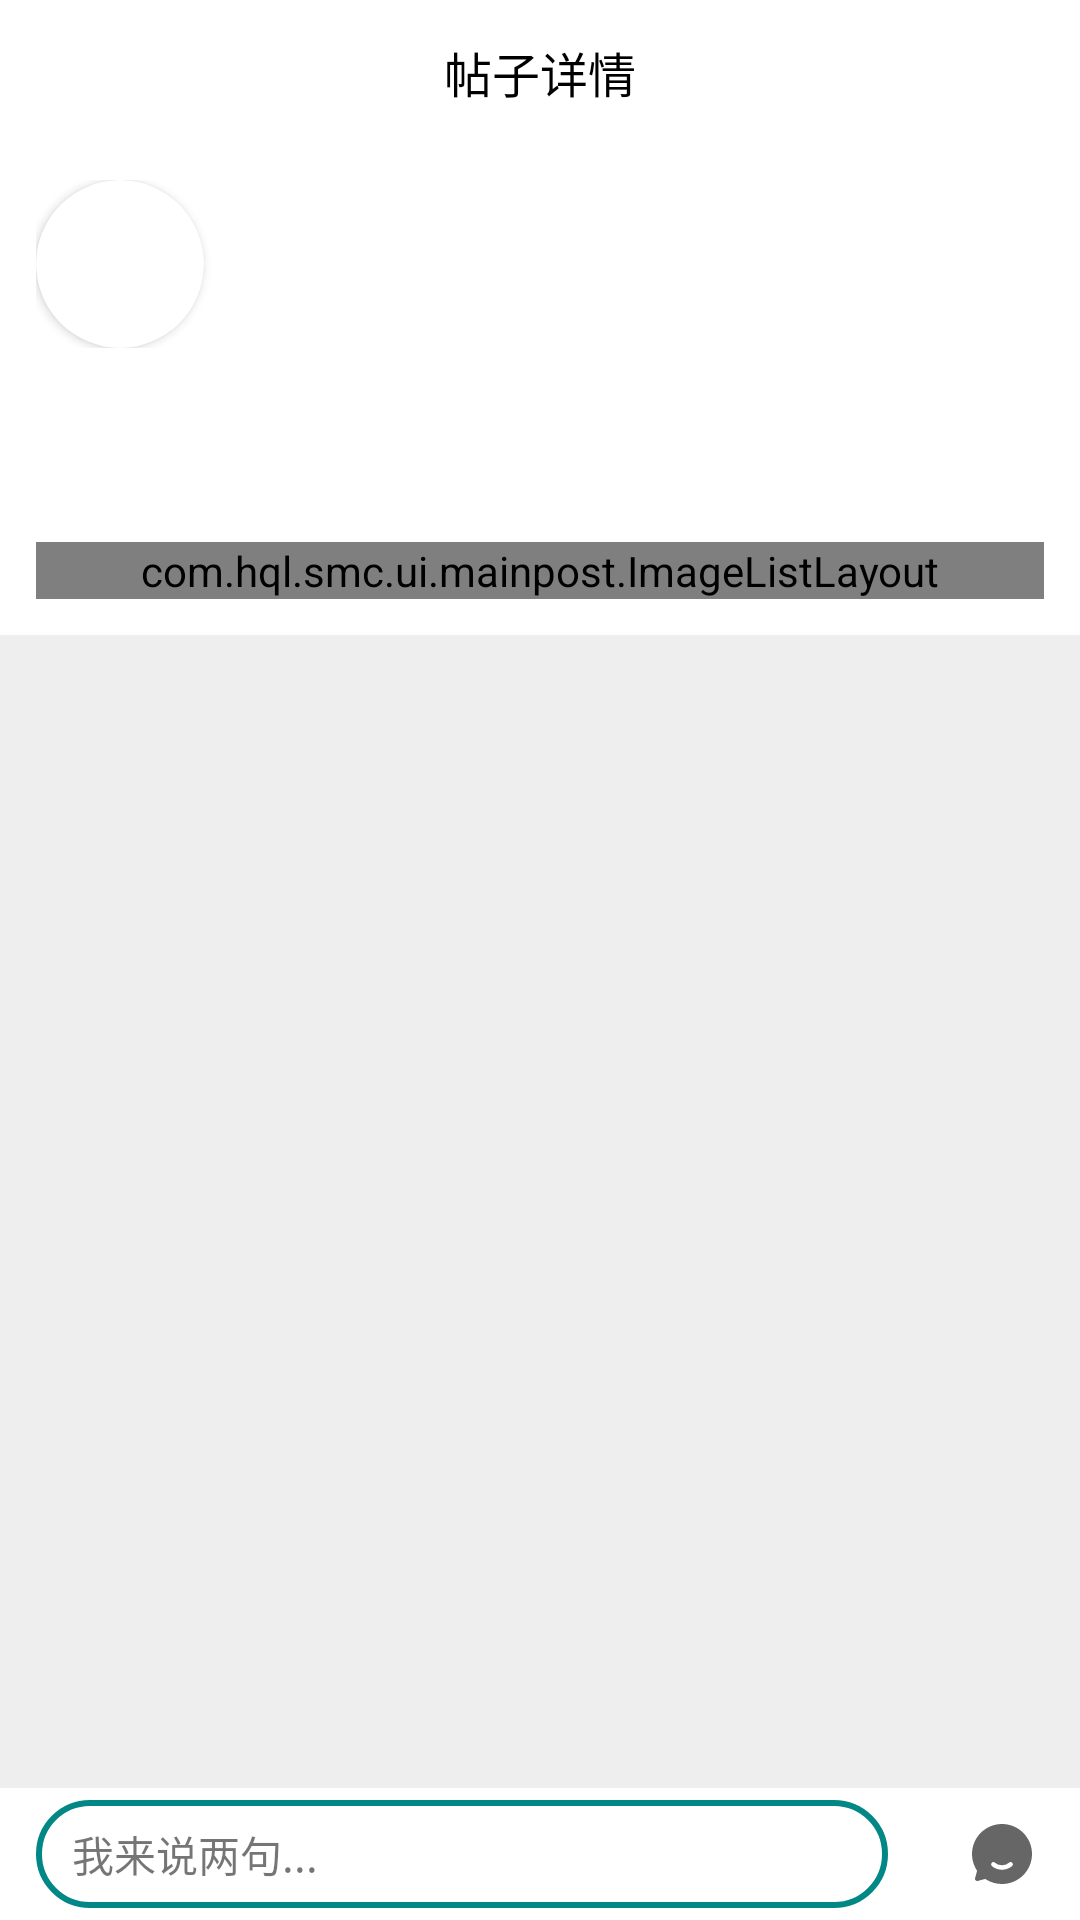

Here is an Android app screen rendered from its layout file. Give the layout XML and the strings, colors and styles it references.
<!-- AndroidManifest.xml: application theme Theme.SmcAndroid -->
<!-- res/layout/activity_mainpost.xml -->
<?xml version="1.0" encoding="utf-8"?>
<FrameLayout xmlns:android="http://schemas.android.com/apk/res/android"
    xmlns:app="http://schemas.android.com/apk/res-auto"
    xmlns:tools="http://schemas.android.com/tools"
    android:layout_width="match_parent"
    android:layout_height="match_parent">

    <LinearLayout
        android:layout_width="match_parent"
        android:layout_height="match_parent"
        android:background="@color/gray_e"
        android:orientation="vertical">

        <FrameLayout
            android:layout_width="match_parent"
            android:layout_height="48dp"
            android:background="@color/white"
            android:orientation="horizontal">

            <ImageView
                android:id="@+id/back"
                android:layout_width="40dp"
                android:layout_height="40dp"
                android:layout_gravity="center_vertical"
                android:layout_marginStart="8dp"
                android:padding="8dp"
                android:src="@drawable/ic_baseline_arrow_back_24" />

            <TextView
                android:layout_width="wrap_content"
                android:layout_height="wrap_content"
                android:layout_gravity="center"
                android:text="帖子详情"
                android:textColor="@color/black"
                android:textSize="16sp" />

        </FrameLayout>

        <androidx.core.widget.NestedScrollView
            android:id="@+id/scroll"
            android:layout_width="match_parent"
            android:scrollbars="vertical"
            android:layout_height="0dp"
            android:layout_weight="1">

            <LinearLayout
                android:layout_width="match_parent"
                android:layout_height="wrap_content"
                android:orientation="vertical">

                <LinearLayout
                    android:layout_width="match_parent"
                    android:layout_height="wrap_content"
                    android:background="@color/white"
                    android:orientation="vertical"
                    android:padding="12dp">

                    <LinearLayout
                        android:layout_width="match_parent"
                        android:layout_height="wrap_content"
                        android:gravity="center_vertical"
                        android:orientation="horizontal">

                        <androidx.cardview.widget.CardView
                            android:layout_width="wrap_content"
                            android:layout_height="wrap_content"
                            app:cardCornerRadius="28dp">

                            <ImageView
                                android:id="@+id/head"
                                android:layout_width="56dp"
                                android:layout_height="56dp"
                                android:scaleType="center"
                                tools:src="@color/teal_700" />

                        </androidx.cardview.widget.CardView>

                        <LinearLayout
                            android:layout_width="0dp"
                            android:layout_height="wrap_content"
                            android:layout_marginStart="12dp"
                            android:layout_weight="1"
                            android:orientation="vertical">

                            <TextView
                                android:id="@+id/nickname"
                                android:layout_width="wrap_content"
                                android:layout_height="wrap_content"
                                android:textColor="@color/black"
                                android:textSize="16sp"
                                tools:text="昵称" />

                            <TextView
                                android:id="@+id/time"
                                android:layout_width="wrap_content"
                                android:layout_height="wrap_content"
                                android:layout_marginTop="2dp"
                                android:textColor="@color/gray_6"
                                android:textSize="12sp"
                                tools:text="2022年8月4日" />

                        </LinearLayout>

                        <TextView
                            android:id="@+id/follow"
                            android:layout_width="64dp"
                            android:layout_height="32dp"
                            android:gravity="center"
                            android:textColor="@color/teal_700"
                            tools:text="关注" />

                    </LinearLayout>

                    <TextView
                        android:id="@+id/title"
                        android:layout_width="wrap_content"
                        android:layout_height="wrap_content"
                        android:layout_marginTop="12dp"
                        android:textColor="@color/black"
                        android:textSize="16sp"
                        tools:text="标题" />

                    <TextView
                        android:id="@+id/content"
                        android:layout_width="wrap_content"
                        android:layout_height="wrap_content"
                        android:layout_marginTop="12dp"
                        android:textColor="@color/black"
                        android:textSize="14sp"
                        tools:text="内容" />

                    <com.hql.smc.ui.mainpost.ImageListLayout
                        android:id="@+id/images"
                        android:layout_width="match_parent"
                        android:layout_height="wrap_content" />

                </LinearLayout>

                <androidx.recyclerview.widget.RecyclerView
                    android:id="@+id/recycler"
                    android:layout_width="match_parent"
                    android:layout_height="wrap_content"
                    app:layoutManager="androidx.recyclerview.widget.LinearLayoutManager" />

            </LinearLayout>

        </androidx.core.widget.NestedScrollView>

        <LinearLayout
            android:layout_width="match_parent"
            android:layout_height="wrap_content"
            android:background="@color/white"
            android:gravity="center_vertical"
            android:orientation="horizontal"
            android:paddingStart="12dp"
            android:paddingTop="4dp"
            android:paddingEnd="12dp"
            android:paddingBottom="4dp">

            <TextView
                android:id="@+id/reply_post"
                android:layout_width="0dp"
                android:layout_height="wrap_content"
                android:layout_weight="1"
                android:background="@drawable/bg_reply_post_view"
                android:gravity="center_vertical"
                android:paddingStart="12dp"
                android:text="我来说两句..."
                android:textSize="14sp" />

            <LinearLayout
                android:layout_width="wrap_content"
                android:layout_height="wrap_content"
                android:layout_marginStart="12dp"
                android:gravity="center_vertical"
                android:orientation="horizontal">

                <ImageView
                    android:id="@+id/like"
                    android:layout_width="wrap_content"
                    android:layout_height="wrap_content"
                    tools:src="@drawable/ic_like_true" />

                <TextView
                    android:id="@+id/like_count"
                    android:layout_width="wrap_content"
                    android:layout_height="wrap_content"
                    android:layout_marginStart="2dp"
                    android:textSize="12sp"
                    tools:text="100" />

            </LinearLayout>

            <LinearLayout
                android:layout_width="wrap_content"
                android:layout_height="wrap_content"
                android:layout_marginStart="12dp"
                android:gravity="center_vertical"
                android:orientation="horizontal">

                <ImageView
                    android:layout_width="wrap_content"
                    android:layout_height="wrap_content"
                    android:src="@drawable/ic_comment" />

                <TextView
                    android:id="@+id/reply_count"
                    android:layout_width="wrap_content"
                    android:layout_height="wrap_content"
                    android:layout_marginStart="2dp"
                    android:textSize="12sp"
                    tools:text="100" />

            </LinearLayout>

        </LinearLayout>

    </LinearLayout>

    <FrameLayout
        android:id="@+id/reply_post_container"
        android:layout_width="match_parent"
        android:layout_height="match_parent" />

</FrameLayout>
<!-- resources referenced by this layout -->
<resources>
  <color name="black">#FF000000</color>
  <color name="gray_6">#666666</color>
  <color name="gray_e">#eeeeee</color>
  <color name="teal_700">#FF018786</color>
  <color name="white">#FFFFFFFF</color>
  <!-- drawable bg_reply_post_view (drawable) -->
  <?xml version="1.0" encoding="utf-8"?>
  <layer-list xmlns:android="http://schemas.android.com/apk/res/android">
      <item android:height="36dp">
          <shape>
              <stroke
                  android:width="2dp"
                  android:color="@color/teal_700" />
              <corners android:radius="22dp" />
          </shape>
      </item>
  </layer-list>
  <!-- drawable ic_comment (drawable) -->
  <?xml version="1.0" encoding="utf-8"?>
  <vector xmlns:android="http://schemas.android.com/apk/res/android"
      android:width="24dp"
      android:height="24dp"
      android:viewportWidth="1024"
      android:viewportHeight="1024">
      <path
          android:fillColor="@color/gray_6"
          android:pathData="M512 85.333333c235.637333 0 426.666667 191.029333 426.666667 426.666667S747.637333 938.666667 512 938.666667a424.778667 424.778667 0 0 1-219.125333-60.501334 2786.56 2786.56 0 0 0-20.053334-11.765333l-104.405333 28.48c-23.893333 6.506667-45.802667-15.413333-39.285333-39.296l28.437333-104.288c-11.008-18.688-18.218667-31.221333-21.802667-37.909333A424.885333 424.885333 0 0 1 85.333333 512C85.333333 276.362667 276.362667 85.333333 512 85.333333z m-102.218667 549.76a32 32 0 1 0-40.917333 49.216A223.178667 223.178667 0 0 0 512 736c52.970667 0 103.189333-18.485333 143.104-51.669333a32 32 0 1 0-40.906667-49.216A159.189333 159.189333 0 0 1 512 672a159.189333 159.189333 0 0 1-102.218667-36.906667z" />
  </vector>
  <!-- drawable ic_like_true (drawable) -->
  <?xml version="1.0" encoding="utf-8"?>
  <vector xmlns:android="http://schemas.android.com/apk/res/android"
      android:width="24dp"
      android:height="24dp"
      android:viewportWidth="1024"
      android:viewportHeight="1024">
      <path
          android:fillColor="@color/teal_700"
          android:pathData="M710.549333 384.810667a12409.045333 12409.045333 0 0 0 47.466667-0.32l8.746667-0.085334c83.989333-0.618667 141.44 67.584 126.72 150.229334L847.296 794.026667c-10.026667 56.448-63.914667 101.546667-121.130667 101.589333L298.624 896a42.730667 42.730667 0 0 1-42.666667-42.410667l-0.810666-383.978666a42.666667 42.666667 0 0 1 42.026666-42.666667l3.157334-0.064c5.226667-0.042667 11.797333-0.042667 19.626666 0 91.946667 0.768 170.88-86.698667 170.709334-170.944-0.149333-86.741333 39.786667-126.762667 106.453333-127.573333 62.250667-0.746667 106.602667 59.605333 107.349333 149.12 0.213333 26.602667-6.293333 73.237333-14.506666 107.434666 6.186667 0 13.077333-0.042667 20.586666-0.085333z m-497.706666 63.232L213.333333 874.624A21.312 21.312 0 0 1 191.786667 896H149.525333A21.333333 21.333333 0 0 1 128 874.624l0.042667-426.581333A21.269333 21.269333 0 0 1 149.44 426.666667h41.984c11.669333 0 21.418667 9.578667 21.418667 21.376z" />
  </vector>
  <style name="Theme.SmcAndroid" parent="Theme.MaterialComponents.DayNight.DarkActionBar">
          
          <item name="colorPrimary">@color/purple_500</item>
          <item name="colorPrimaryVariant">@color/purple_700</item>
          <item name="colorOnPrimary">@color/white</item>
          
          <item name="colorSecondary">@color/teal_200</item>
          <item name="colorSecondaryVariant">@color/teal_700</item>
          <item name="colorOnSecondary">@color/black</item>
          
          <item name="android:statusBarColor" tools:targetApi="l">?attr/colorPrimaryVariant</item>
          
      </style>
  <color name="purple_500">#FF6200EE</color>
  <color name="purple_700">#FF3700B3</color>
  <color name="teal_200">#FF03DAC5</color>
</resources>
